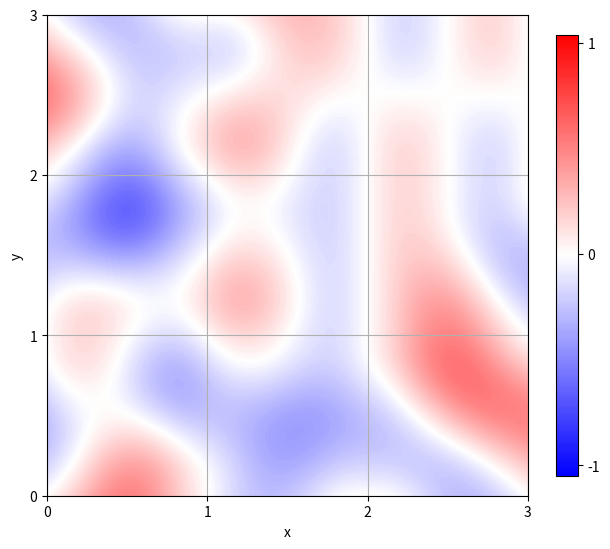

This figure's Python source:
import numpy as np
import matplotlib.pyplot as plt
from matplotlib.ticker import *

#s curve
def s(r):
    return 6*r**5-15*r**4+10*r**3

#perlin 2d
def perlin2d(x,y):
    n=int(x) #decimal part of x
    rx=x-n #fractional part of x
    
    m=int(y) #decimal part of y
    ry=y-m #fractional part of y

    z0=calc_grad_dot(n  ,m  ,rx  ,ry  )
    z1=calc_grad_dot(n+1,m  ,rx-1,ry  )
    z2=calc_grad_dot(n  ,m+1,rx  ,ry-1)
    z3=calc_grad_dot(n+1,m+1,rx-1,ry-1)

    return z0*(1-s(rx))*(1-s(ry))+\
           z1*(  s(rx))*(1-s(ry))+\
           z2*(1-s(rx))*(  s(ry))+\
           z3*(  s(rx))*(  s(ry))

#random number table
p=[151,160,137,91,90,15,
   131,13,201,95,96,53,194,233,7,225,140,36,103,30,69,142,8,99,37,240,21,10,23,
   190, 6,148,247,120,234,75,0,26,197,62,94,252,219,203,117,35,11,32,57,177,33,
   88,237,149,56,87,174,20,125,136,171,168, 68,175,74,165,71,134,139,48,27,166,
   77,146,158,231,83,111,229,122,60,211,133,230,220,105,92,41,55,46,245,40,244,
   102,143,54, 65,25,63,161, 1,216,80,73,209,76,132,187,208, 89,18,169,200,196,
   135,130,116,188,159,86,164,100,109,198,173,186, 3,64,52,217,226,250,124,123,
   5,202,38,147,118,126,255,82,85,212,207,206,59,227,47,16,58,17,182,189,28,42,
   223,183,170,213,119,248,152, 2,44,154,163, 70,221,153,101,155,167, 43,172,9,
   129,22,39,253, 19,98,108,110,79,113,224,232,178,185, 112,104,218,246,97,228,
   251,34,242,193,238,210,144,12,191,179,162,241, 81,51,145,235,249,14,239,107,
   49,192,214, 31,181,199,106,157,184, 84,204,176,115,121,50,45,127, 4,150,254,
   138,236,205,93,222,114,67,29,24,72,243,141,128,195,78,66,215,61,156,180]

def hash(n,m):
    return p[(p[n%256]+m)%256]

def calc_grad_dot(n,m,x,y):
    h=hash(n,m)
    h&4 and (u:=y,v:=x) or (u:=x,v:=y)
    h&2 and (u:=0)
    h&1 and (v:=-v)
    h&0b111==4 and (u:=-u,v:=-v)
    return u+v

if __name__=="__main__":
    #make plot data
    MAX=3
    X=Y=np.arange(0,MAX+0.01,0.05)
    X,Y=np.meshgrid(X,Y,indexing="ij") #x[nx,ny]
    Z=np.empty(X.shape)
    for nx in range(X.shape[0]):
        for ny in range(X.shape[1]):
            Z[nx,ny]=perlin2d(X[nx,ny],Y[nx,ny])

    #plot them
    #fig, ax = plt.subplots(subplot_kw={"projection": "3d"})
    #ax.plot_surface(X,Y,Z)
    fig, ax = plt.subplots(figsize=(6,6),layout="constrained")
    #level=np.arange(-1.05,1.05,0.05)
    level=np.arange(-1.05,1.05,0.01)
    CS=ax.contourf(X,Y,Z,level,cmap="bwr")
    cbar=fig.colorbar(CS,shrink=0.75)
    cbar.set_ticks([-1,0,1])
    ax.axis("square")
    ax.grid("on")
    ax.set_xlabel("x")
    ax.set_ylabel("y")
    ax.xaxis.set_major_locator(MultipleLocator(base=1.0))
    ax.yaxis.set_major_locator(MultipleLocator(base=1.0))
    #plt.savefig("perlin-2d-sample.svg")
    plt.show()
